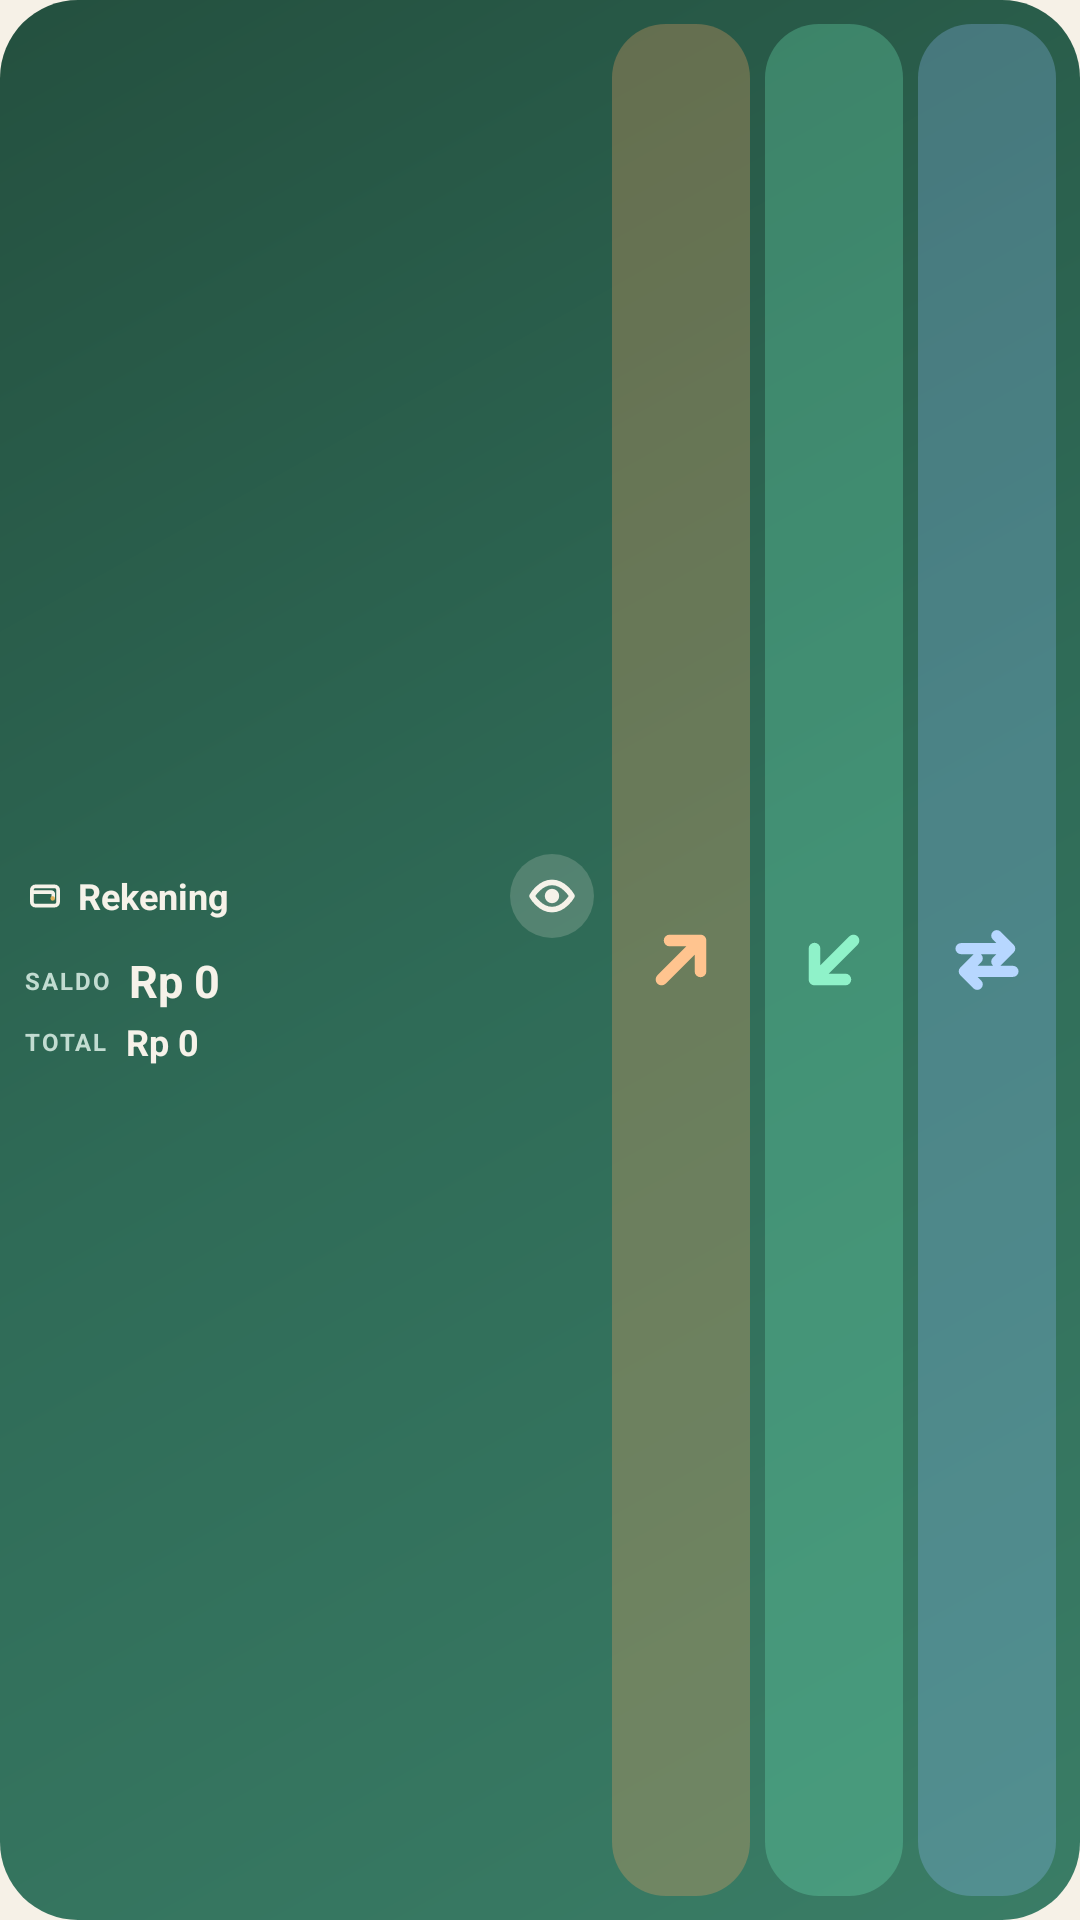

Produce the Android XML layout that renders to this screen, including the resource entries it uses.
<!-- AndroidManifest.xml: application theme Theme.Sekeping -->
<!-- res/layout/widget_sekeping_small.xml -->
<?xml version="1.0" encoding="utf-8"?>
<LinearLayout xmlns:android="http://schemas.android.com/apk/res/android"
    android:id="@+id/widget_root"
    android:layout_width="match_parent"
    android:layout_height="match_parent"
    android:background="@drawable/widget_bg"
    android:contentDescription="@string/widget_open"
    android:gravity="center_vertical"
    android:orientation="horizontal"
    android:padding="8dp">

    <LinearLayout
        android:layout_width="0dp"
        android:layout_height="wrap_content"
        android:layout_weight="1"
        android:orientation="vertical">

        <LinearLayout
            android:layout_width="match_parent"
            android:layout_height="wrap_content"
            android:gravity="center_vertical"
            android:orientation="horizontal">

            <ImageView
                android:id="@+id/widget_provider_icon"
                android:layout_width="14dp"
                android:layout_height="14dp"
                android:contentDescription="@string/widget_provider"
                android:src="@drawable/ic_wallet" />

            <TextView
                android:id="@+id/widget_provider"
                android:layout_width="0dp"
                android:layout_height="wrap_content"
                android:layout_marginStart="4dp"
                android:layout_weight="1"
                android:ellipsize="end"
                android:maxLines="1"
                android:text="@string/widget_provider"
                android:textColor="@color/widget_cream"
                android:textSize="12sp"
                android:textStyle="bold" />

            <ImageView
                android:id="@+id/widget_eye"
                android:layout_width="28dp"
                android:layout_height="28dp"
                android:background="@drawable/widget_eye_bg"
                android:contentDescription="@string/widget_toggle_amounts"
                android:padding="6dp"
                android:src="@drawable/ic_eye"
                android:tint="@color/widget_cream" />
        </LinearLayout>

        <LinearLayout
            android:layout_width="match_parent"
            android:layout_height="wrap_content"
            android:layout_marginTop="4dp"
            android:gravity="center_vertical"
            android:orientation="horizontal">

            <TextView
                android:id="@+id/widget_balance_label"
                android:layout_width="wrap_content"
                android:layout_height="wrap_content"
                android:letterSpacing="0.08"
                android:text="@string/widget_balance"
                android:textAllCaps="true"
                android:textColor="@color/widget_muted"
                android:textSize="8sp"
                android:textStyle="bold" />

            <TextView
                android:id="@+id/widget_provider_balance"
                android:layout_width="0dp"
                android:layout_height="wrap_content"
                android:layout_marginStart="6dp"
                android:layout_weight="1"
                android:autoSizeMaxTextSize="15sp"
                android:autoSizeMinTextSize="10sp"
                android:autoSizeStepGranularity="1sp"
                android:autoSizeTextType="uniform"
                android:ellipsize="end"
                android:maxLines="1"
                android:text="Rp 0"
                android:textColor="@color/widget_cream"
                android:textSize="15sp"
                android:textStyle="bold" />
        </LinearLayout>

        <LinearLayout
            android:layout_width="match_parent"
            android:layout_height="wrap_content"
            android:layout_marginTop="2dp"
            android:gravity="center_vertical"
            android:orientation="horizontal">

            <TextView
                android:id="@+id/widget_total_label"
                android:layout_width="wrap_content"
                android:layout_height="wrap_content"
                android:letterSpacing="0.08"
                android:text="@string/widget_total"
                android:textAllCaps="true"
                android:textColor="@color/widget_muted"
                android:textSize="8sp"
                android:textStyle="bold" />

            <TextView
                android:id="@+id/widget_total"
                android:layout_width="0dp"
                android:layout_height="wrap_content"
                android:layout_marginStart="6dp"
                android:layout_weight="1"
                android:autoSizeMaxTextSize="12sp"
                android:autoSizeMinTextSize="9sp"
                android:autoSizeStepGranularity="1sp"
                android:autoSizeTextType="uniform"
                android:ellipsize="end"
                android:maxLines="1"
                android:text="Rp 0"
                android:textColor="@color/widget_cream"
                android:textSize="12sp"
                android:textStyle="bold" />
        </LinearLayout>
    </LinearLayout>

    <LinearLayout
        android:layout_width="wrap_content"
        android:layout_height="match_parent"
        android:layout_marginStart="6dp"
        android:orientation="horizontal">

        <LinearLayout
            android:id="@+id/widget_expense"
            android:layout_width="46dp"
            android:layout_height="match_parent"
            android:background="@drawable/widget_btn_expense"
            android:clickable="true"
            android:contentDescription="@string/widget_expense"
            android:focusable="true"
            android:gravity="center"
            android:orientation="vertical">

            <ImageView
                android:layout_width="26dp"
                android:layout_height="26dp"
                android:contentDescription="@string/widget_expense"
                android:src="@drawable/ic_widget_expense"
                android:tint="@color/widget_icon_expense" />
        </LinearLayout>

        <LinearLayout
            android:id="@+id/widget_income"
            android:layout_width="46dp"
            android:layout_height="match_parent"
            android:layout_marginStart="5dp"
            android:background="@drawable/widget_btn_income"
            android:clickable="true"
            android:contentDescription="@string/widget_income"
            android:focusable="true"
            android:gravity="center"
            android:orientation="vertical">

            <ImageView
                android:layout_width="26dp"
                android:layout_height="26dp"
                android:contentDescription="@string/widget_income"
                android:src="@drawable/ic_widget_income"
                android:tint="@color/widget_icon_income" />
        </LinearLayout>

        <LinearLayout
            android:id="@+id/widget_transfer"
            android:layout_width="46dp"
            android:layout_height="match_parent"
            android:layout_marginStart="5dp"
            android:background="@drawable/widget_btn_transfer"
            android:clickable="true"
            android:contentDescription="@string/widget_transfer"
            android:focusable="true"
            android:gravity="center"
            android:orientation="vertical">

            <ImageView
                android:layout_width="26dp"
                android:layout_height="26dp"
                android:contentDescription="@string/widget_transfer"
                android:src="@drawable/ic_widget_transfer"
                android:tint="@color/widget_icon_transfer" />
        </LinearLayout>
    </LinearLayout>
</LinearLayout>
<!-- resources referenced by this layout -->
<resources>
  <color name="widget_cream">#F6F2E9</color>
  <color name="widget_icon_expense">#FFC48F</color>
  <color name="widget_icon_income">#8FF2C9</color>
  <color name="widget_icon_transfer">#B7D7FF</color>
  <color name="widget_muted">#C2DCD1</color>
  <!-- drawable ic_widget_income (drawable) -->
  <?xml version="1.0" encoding="utf-8"?>
  <vector xmlns:android="http://schemas.android.com/apk/res/android"
      android:width="24dp"
      android:height="24dp"
      android:viewportWidth="24"
      android:viewportHeight="24">
      <path
          android:fillColor="#00000000"
          android:pathData="M18,6L6,18M15.5,18H6V8.5"
          android:strokeColor="#FFFFFFFF"
          android:strokeLineCap="round"
          android:strokeLineJoin="round"
          android:strokeWidth="3.6" />
  </vector>
  <!-- drawable widget_bg (drawable) -->
  <?xml version="1.0" encoding="utf-8"?>
  <shape xmlns:android="http://schemas.android.com/apk/res/android"
      android:shape="rectangle">
      <gradient
          android:angle="135"
          android:centerColor="@color/brand"
          android:endColor="@color/brand_dark"
          android:startColor="#3A7D66"
          android:type="linear" />
      <corners android:radius="26dp" />
  </shape>
  <!-- drawable widget_btn_expense (drawable) -->
  <?xml version="1.0" encoding="utf-8"?>
  <ripple xmlns:android="http://schemas.android.com/apk/res/android"
      android:color="#40FFFFFF">
      <item>
          <shape android:shape="rectangle">
              <solid android:color="#4DF0A264" />
              <corners android:radius="18dp" />
          </shape>
      </item>
  </ripple>
  <!-- drawable widget_btn_income (drawable) -->
  <?xml version="1.0" encoding="utf-8"?>
  <ripple xmlns:android="http://schemas.android.com/apk/res/android"
      android:color="#40FFFFFF">
      <item>
          <shape android:shape="rectangle">
              <solid android:color="#4D6FE3B5" />
              <corners android:radius="18dp" />
          </shape>
      </item>
  </ripple>
  <!-- drawable widget_btn_transfer (drawable) -->
  <?xml version="1.0" encoding="utf-8"?>
  <ripple xmlns:android="http://schemas.android.com/apk/res/android"
      android:color="#40FFFFFF">
      <item>
          <shape android:shape="rectangle">
              <solid android:color="#4D8DB8F0" />
              <corners android:radius="18dp" />
          </shape>
      </item>
  </ripple>
  <!-- drawable widget_eye_bg (drawable) -->
  <?xml version="1.0" encoding="utf-8"?>
  <shape xmlns:android="http://schemas.android.com/apk/res/android"
      android:shape="oval">
      <solid android:color="#2EF6F2E9" />
  </shape>
  <string name="widget_balance">Saldo</string>
  <string name="widget_expense">Pengeluaran</string>
  <string name="widget_income">Pendapatan</string>
  <string name="widget_open">Buka Sekeping</string>
  <string name="widget_provider">Rekening</string>
  <string name="widget_toggle_amounts">Sembunyikan atau tampilkan nominal</string>
  <string name="widget_total">Total</string>
  <string name="widget_transfer">Transfer</string>
  <style name="Theme.Sekeping" parent="Theme.AppCompat.DayNight.NoActionBar">
          <item name="colorPrimary">@color/brand</item>
          <item name="colorPrimaryDark">@color/paper</item>
          <item name="colorAccent">@color/accent</item>
          <item name="android:windowBackground">@color/paper</item>
          <item name="android:statusBarColor">@color/paper</item>
          <item name="android:navigationBarColor">@color/paper</item>
          <item name="android:windowLightStatusBar">true</item>
      </style>
  <color name="brand">#2F6B57</color>
  <color name="brand_dark">#24503F</color>
  <color name="paper">#F6F1E7</color>
  <color name="accent">#2F6B57</color>
</resources>
